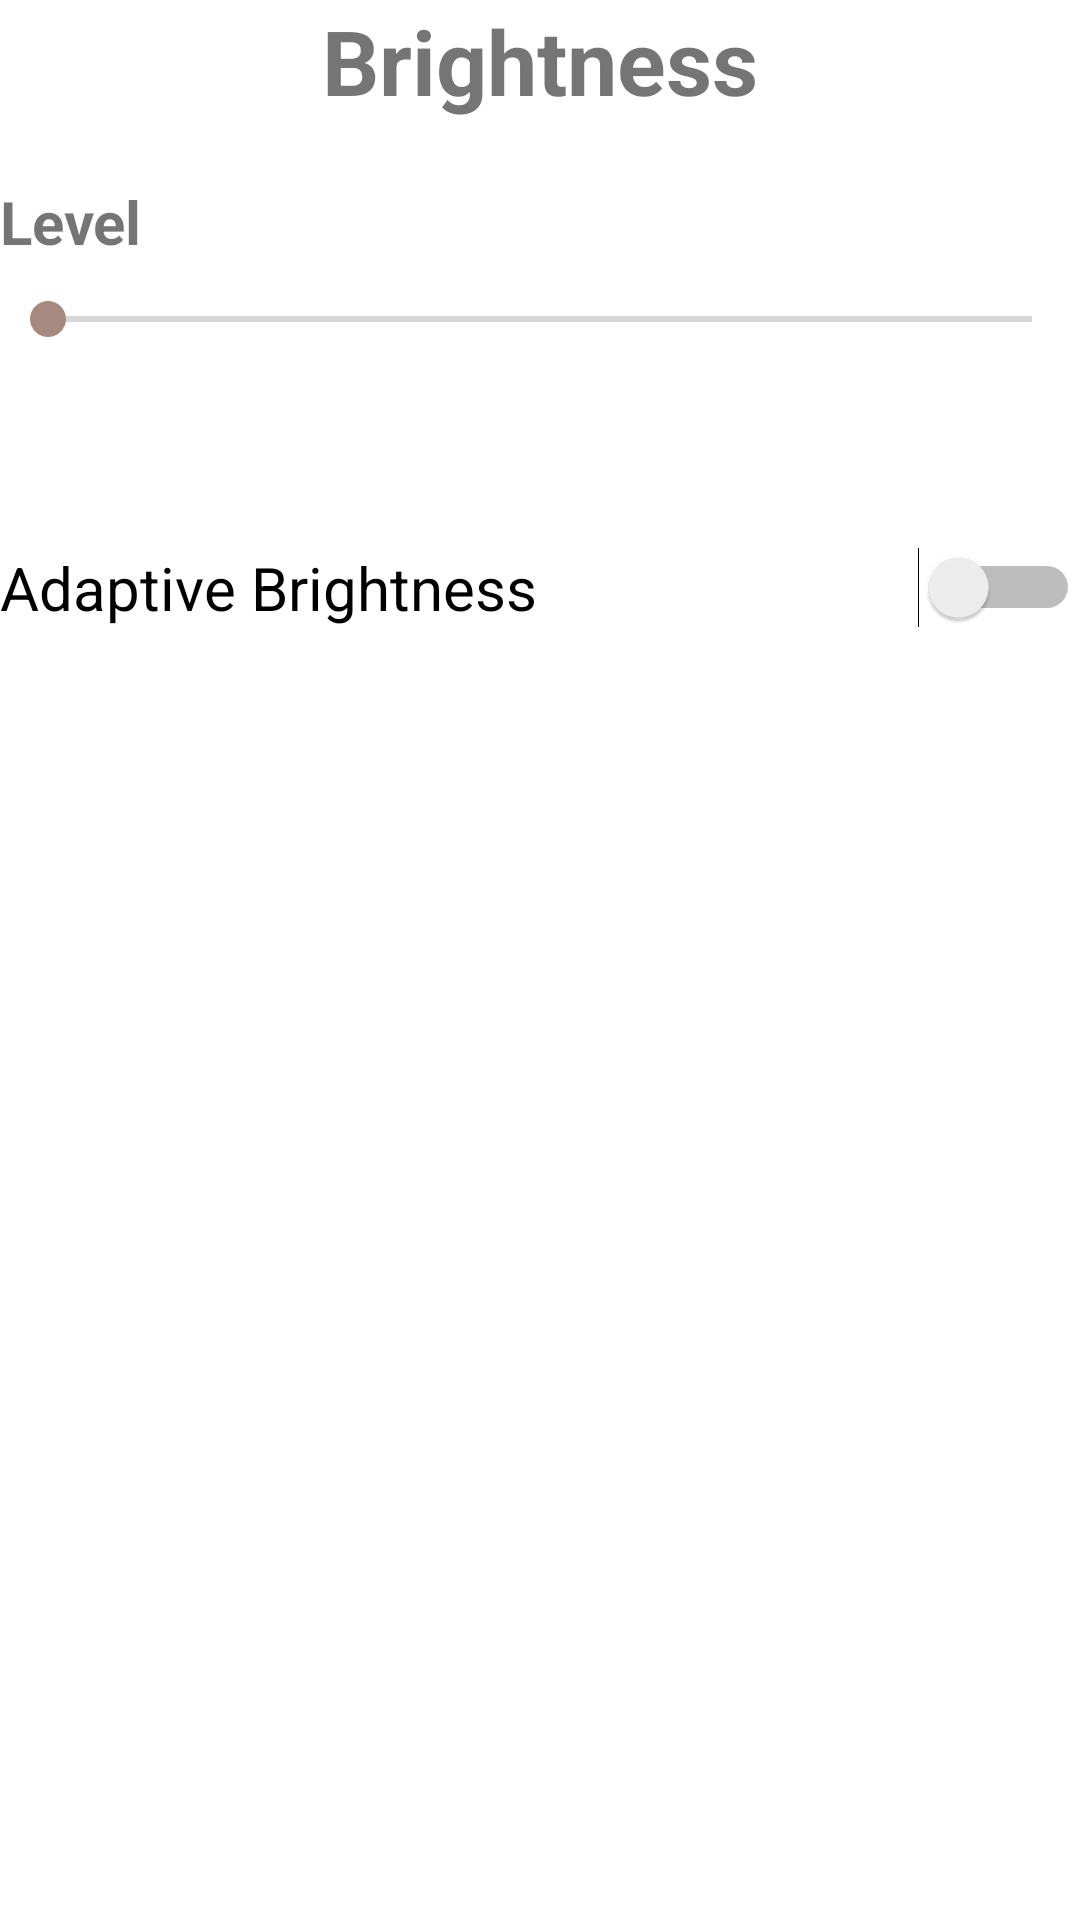

Android layout source for this screen:
<!-- AndroidManifest.xml: application theme Theme.Hello -->
<!-- res/layout/activity_status_bar.xml -->
<?xml version="1.0" encoding="utf-8"?>
<LinearLayout xmlns:android="http://schemas.android.com/apk/res/android"
    xmlns:app="http://schemas.android.com/apk/res-auto"
    xmlns:tools="http://schemas.android.com/tools"
    android:id="@+id/main"
    android:layout_width="match_parent"
    android:layout_height="match_parent"
    android:orientation="vertical"
    android:layout_margin="30dp"
    tools:context=".activities.StatusBar">

    <TextView
        android:layout_width="match_parent"
        android:layout_height="wrap_content"
        android:text="Brightness"
        android:textSize="30sp"
        android:textStyle="bold"
        android:textAlignment="center"
        android:layout_marginBottom="20dp"
        />

    <TextView
        android:layout_width="wrap_content"
        android:layout_height="wrap_content"
        android:textSize="20sp"
        android:textStyle="bold"
        android:text="Level"
        android:layout_marginBottom="10dp"
        />

    <SeekBar
        android:id="@+id/seekBar"
        android:layout_width="match_parent"
        android:layout_height="wrap_content"
        android:max="100"
        />
    <TextView
        android:id="@+id/value"
        android:layout_width="wrap_content"
        android:layout_height="wrap_content"
        android:textSize="20sp"
        android:textStyle="bold"
        android:layout_marginVertical="20dp"
        />

    <LinearLayout
        android:layout_width="match_parent"
        android:layout_height="wrap_content"
        android:orientation="horizontal"
        >


        <Switch
            android:id="@+id/btn_switch"
            android:layout_width="match_parent"
            android:layout_height="wrap_content"
            android:text="Adaptive Brightness"
            android:textSize="20sp"
            />
    </LinearLayout>


</LinearLayout>
<!-- resources referenced by this layout -->
<resources>
  <style name="Theme.Hello" parent="Theme.MaterialComponents.DayNight.DarkActionBar">
          
          <item name="colorPrimary">@color/fire_brick_500</item>
          <item name="colorPrimaryVariant">@color/barn_red_700</item>
          <item name="colorOnPrimary">@color/white</item>
          
          <item name="colorSecondary">@color/air_superiority_blue_200</item>
          <item name="colorSecondaryVariant">@color/purssian_blue_700</item>
          <item name="colorOnSecondary">@color/black</item>
  
          
          <item name="android:statusBarColor">?attr/colorPrimaryVariant</item>
          
      </style>
  <color name="fire_brick_500">#BF4342</color>
  <color name="barn_red_700">#8C1C13</color>
  <color name="white">#FFFFFF</color>
  <color name="air_superiority_blue_200">#A78A7F</color>
  <color name="purssian_blue_700">#735751</color>
  <color name="black">#000000</color>
</resources>
